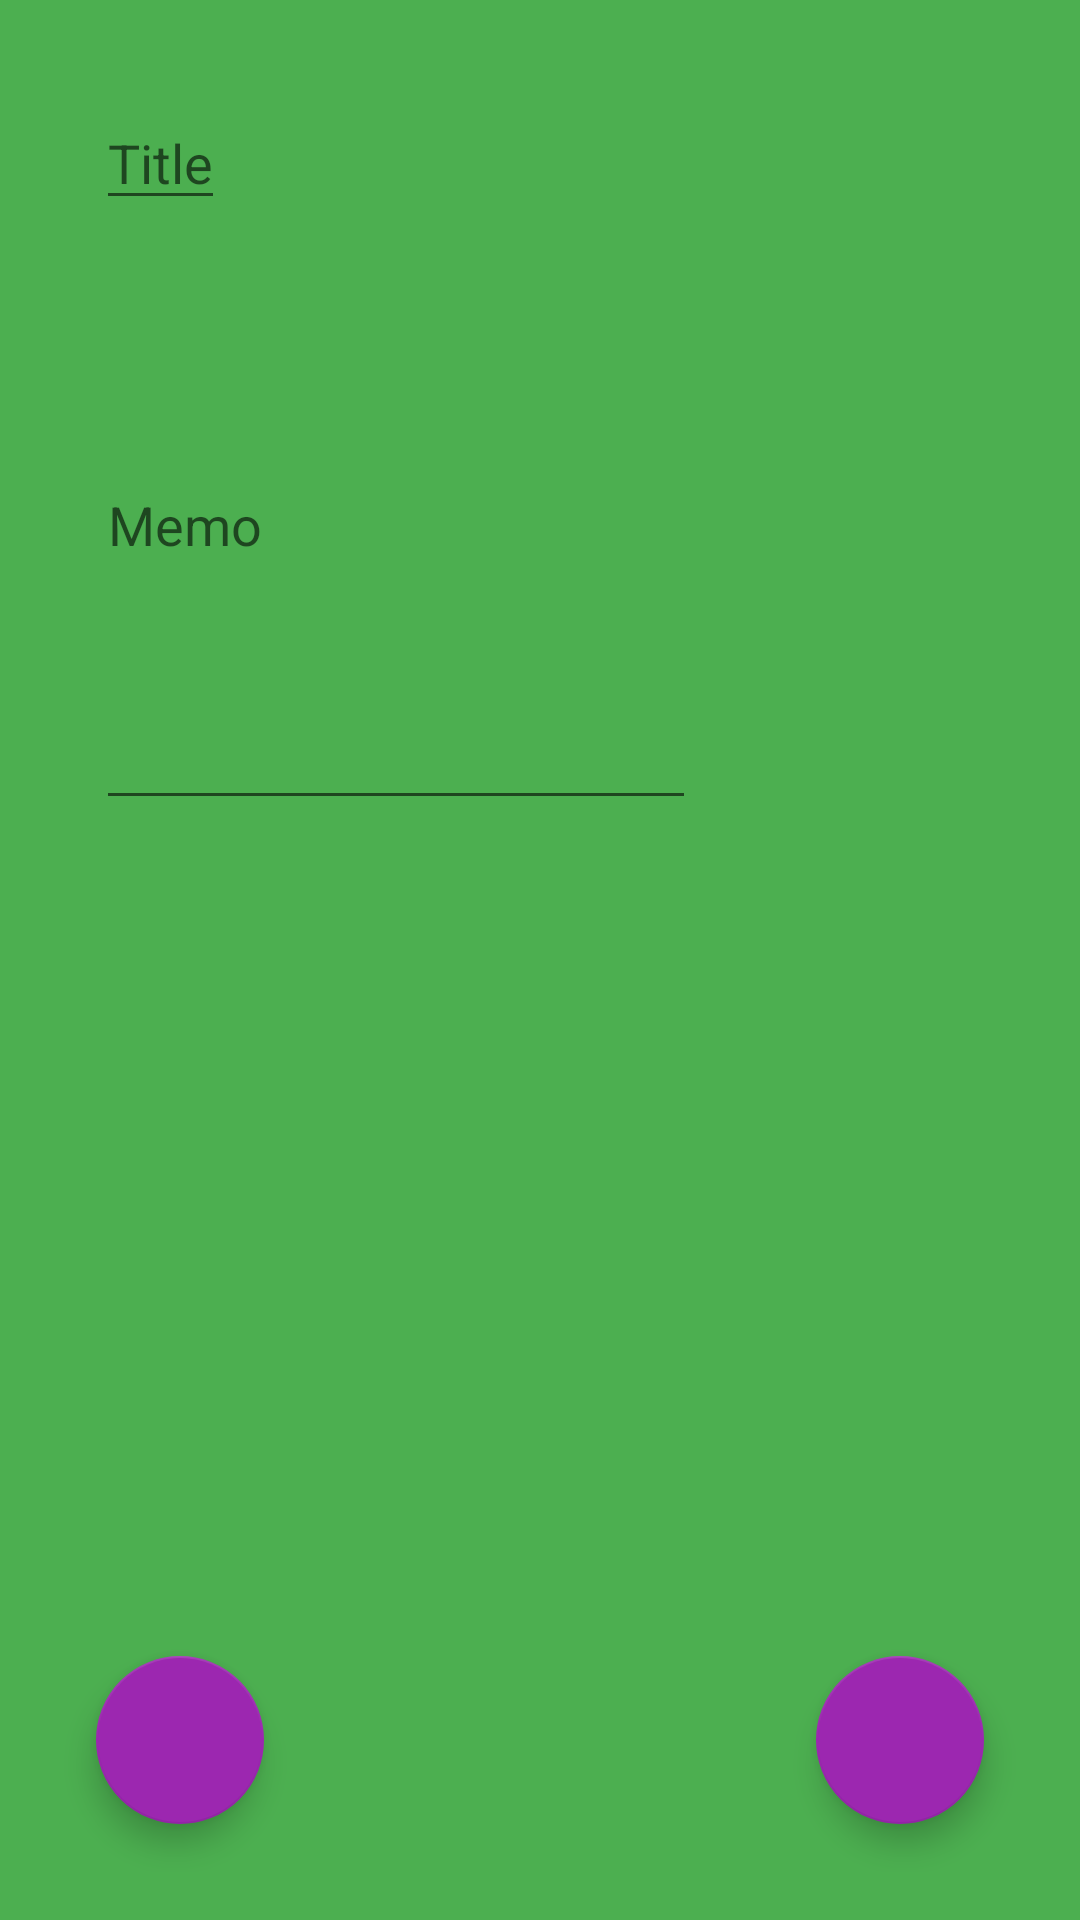

The Android layout XML behind this screen, and the referenced resources:
<!-- AndroidManifest.xml: application theme AppTheme -->
<!-- res/layout/activity_memo_edit.xml -->
<?xml version="1.0" encoding="utf-8"?>
<RelativeLayout xmlns:android="http://schemas.android.com/apk/res/android"
    xmlns:tools="http://schemas.android.com/tools"
    android:layout_width="match_parent"
    android:layout_height="match_parent"
    android:paddingBottom="16dp"
    android:paddingLeft="16dp"
    android:paddingRight="16dp"
    android:paddingTop="16dp"
    android:background="@color/category_memo"
    tools:context="com.mikeivan.apps.scatternotes.MemoEditActivity">


    <android.support.design.widget.FloatingActionButton
        android:id="@+id/fab_save"
        android:layout_width="wrap_content"
        android:layout_height="wrap_content"
        android:layout_alignParentBottom="true"
        android:layout_alignParentRight="true"
        android:layout_margin="16dp"
        android:src="@drawable/ic_save_white_18dp" />

    <android.support.design.widget.FloatingActionButton
        android:id="@+id/fab_delete"
        android:layout_width="wrap_content"
        android:layout_height="wrap_content"
        android:layout_alignParentBottom="true"
        android:layout_alignParentLeft="true"
        android:layout_margin="16dp"
        android:src="@drawable/ic_remove_white_18dp" />

    
    <LinearLayout
        android:layout_width="match_parent"
        android:layout_height="match_parent"
        android:orientation="vertical"
        android:padding="16dp">

        
        <EditText
            android:id="@+id/edit_memo_title"
            android:layout_width="wrap_content"
            android:layout_height="wrap_content"
            android:hint="@string/hint_memo_title"
            android:textColor="@android:color/white"
            android:inputType="textCapWords" />

        
        <EditText
            android:layout_height="200dp"
            android:layout_width="200dp"
            android:id="@+id/edit_memo_notes"
            android:hint="@string/hint_memo_notes"
            android:textColor="@android:color/white"
            android:inputType="textMultiLine" />


    </LinearLayout>

</RelativeLayout>
<!-- resources referenced by this layout -->
<resources>
  <color name="category_memo">#4CAF50</color>
  <string name="hint_memo_notes">Memo</string>
  <string name="hint_memo_title">Title</string>
  <style name="AppTheme" parent="Theme.AppCompat.Light.DarkActionBar">
          
          <item name="colorPrimary">@color/color_primary</item>
          <item name="colorPrimaryDark">@color/color_primary_dark</item>
          <item name="colorAccent">@color/color_accent</item>
      </style>
  <color name="color_primary">#03A9F4</color>
  <color name="color_primary_dark">#0288D1</color>
  <color name="color_accent">#9C27B0</color>
</resources>
